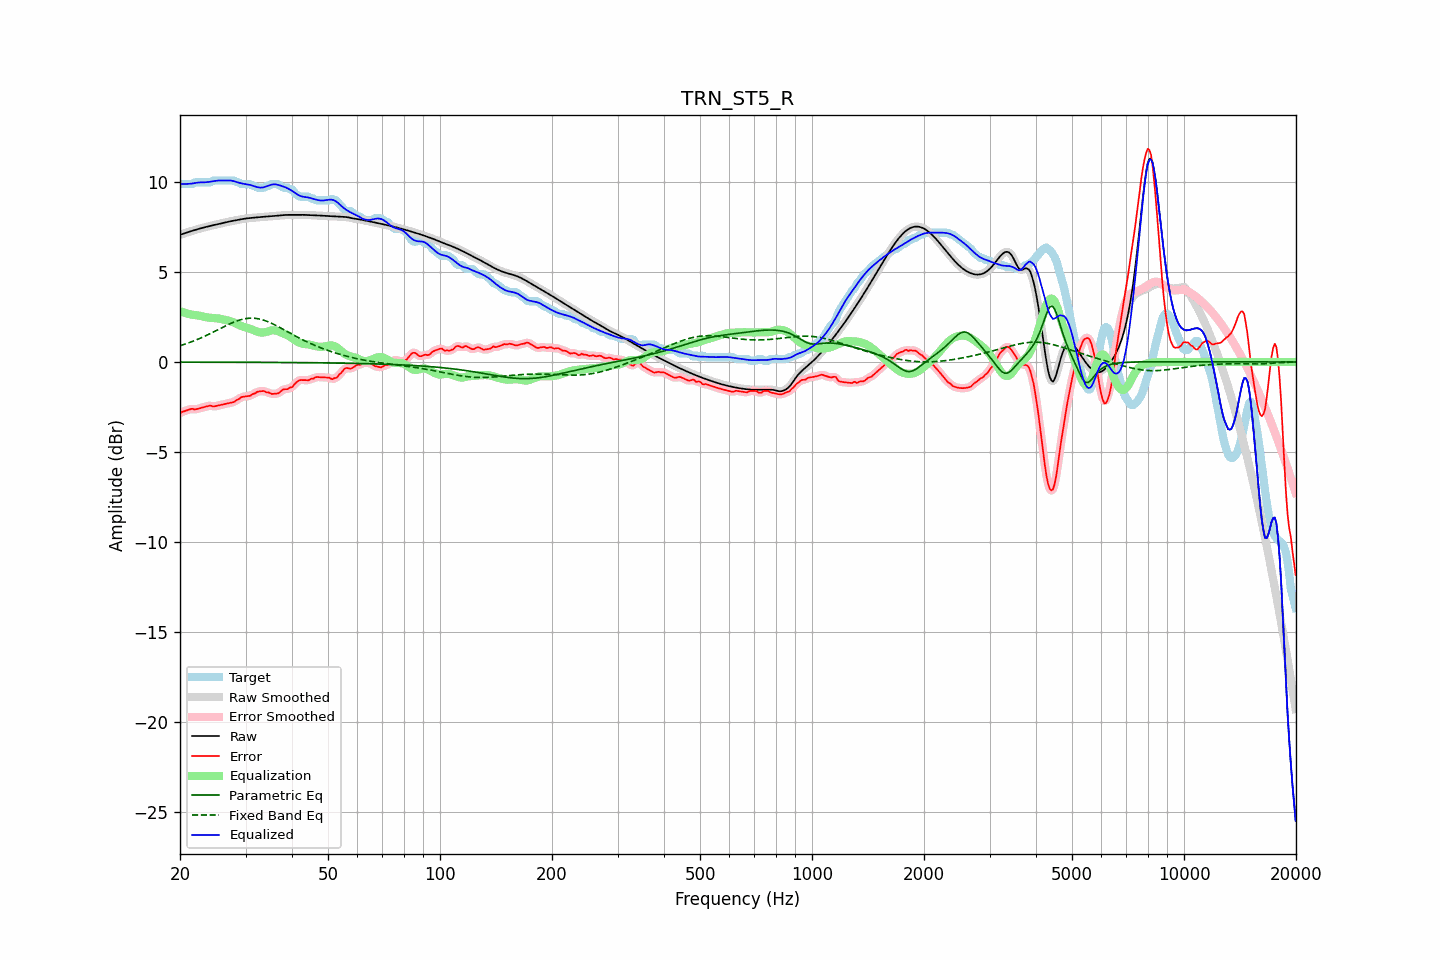

The table this chart was drawn from, first rows:
frequency, raw, error, smoothed, error_smoothed, equalization, parametric_eq, fixed_band_eq, equalized_raw, equalized_smoothed, target
20.00, 7.06, -2.85, 7.06, -2.84, 2.82, -0.01, 0.90, 9.88, 9.88, 9.90
20.20, 7.09, -2.78, 7.09, -2.80, 2.79, -0.01, 0.93, 9.88, 9.88, 9.87
20.40, 7.12, -2.75, 7.12, -2.76, 2.76, -0.01, 0.96, 9.88, 9.88, 9.87
20.61, 7.15, -2.72, 7.15, -2.72, 2.73, -0.01, 0.99, 9.88, 9.88, 9.87
20.81, 7.18, -2.69, 7.18, -2.69, 2.70, -0.01, 1.02, 9.88, 9.88, 9.87
21.02, 7.21, -2.66, 7.21, -2.66, 2.68, -0.01, 1.05, 9.88, 9.88, 9.87
21.23, 7.24, -2.63, 7.24, -2.63, 2.65, -0.01, 1.08, 9.89, 9.89, 9.87
21.44, 7.27, -2.61, 7.27, -2.61, 2.63, -0.01, 1.12, 9.90, 9.90, 9.87
21.66, 7.29, -2.60, 7.29, -2.62, 2.62, -0.01, 1.15, 9.91, 9.91, 9.89
21.87, 7.32, -2.64, 7.32, -2.62, 2.61, -0.01, 1.18, 9.93, 9.93, 9.96
22.09, 7.35, -2.63, 7.35, -2.62, 2.60, -0.01, 1.22, 9.95, 9.95, 9.97
22.31, 7.37, -2.60, 7.37, -2.61, 2.59, -0.01, 1.26, 9.96, 9.96, 9.97
22.54, 7.40, -2.58, 7.40, -2.58, 2.57, -0.01, 1.29, 9.97, 9.97, 9.97
22.76, 7.42, -2.55, 7.42, -2.55, 2.55, -0.01, 1.33, 9.97, 9.97, 9.97
22.99, 7.44, -2.53, 7.44, -2.53, 2.53, -0.01, 1.37, 9.97, 9.97, 9.97
23.22, 7.47, -2.50, 7.47, -2.50, 2.50, -0.01, 1.41, 9.97, 9.97, 9.97
23.45, 7.49, -2.48, 7.49, -2.48, 2.48, -0.01, 1.46, 9.98, 9.98, 9.97
23.69, 7.51, -2.46, 7.51, -2.45, 2.47, -0.01, 1.50, 9.98, 9.98, 9.97
23.92, 7.54, -2.44, 7.54, -2.44, 2.46, -0.01, 1.54, 9.99, 9.99, 9.97
24.16, 7.56, -2.41, 7.56, -2.44, 2.45, -0.01, 1.58, 10.01, 10.01, 9.97
24.40, 7.58, -2.46, 7.58, -2.45, 2.45, -0.01, 1.63, 10.02, 10.02, 10.04
24.65, 7.60, -2.47, 7.60, -2.46, 2.44, -0.01, 1.67, 10.04, 10.04, 10.07
24.89, 7.62, -2.45, 7.62, -2.46, 2.43, -0.01, 1.72, 10.05, 10.05, 10.07
25.14, 7.64, -2.43, 7.64, -2.44, 2.43, -0.01, 1.76, 10.06, 10.06, 10.07
25.39, 7.66, -2.41, 7.66, -2.41, 2.41, -0.01, 1.81, 10.07, 10.07, 10.07
25.65, 7.68, -2.39, 7.68, -2.39, 2.40, -0.01, 1.85, 10.08, 10.08, 10.07
25.91, 7.70, -2.37, 7.70, -2.37, 2.38, -0.01, 1.90, 10.08, 10.08, 10.07
26.16, 7.72, -2.35, 7.72, -2.35, 2.36, -0.01, 1.95, 10.08, 10.08, 10.07
26.43, 7.74, -2.33, 7.74, -2.33, 2.34, -0.01, 1.99, 10.08, 10.08, 10.07
26.69, 7.76, -2.31, 7.76, -2.31, 2.32, -0.01, 2.03, 10.08, 10.08, 10.07
26.96, 7.78, -2.29, 7.78, -2.29, 2.30, -0.01, 2.08, 10.08, 10.08, 10.07
27.23, 7.80, -2.27, 7.80, -2.27, 2.27, -0.01, 2.12, 10.07, 10.07, 10.07
27.50, 7.82, -2.25, 7.82, -2.26, 2.25, -0.01, 2.16, 10.06, 10.06, 10.07
27.77, 7.84, -2.23, 7.84, -2.23, 2.21, -0.02, 2.20, 10.05, 10.05, 10.07
28.05, 7.85, -2.20, 7.85, -2.19, 2.17, -0.02, 2.23, 10.02, 10.02, 10.06
28.33, 7.87, -2.12, 7.87, -2.14, 2.13, -0.02, 2.27, 10.00, 10.00, 9.99
28.62, 7.89, -2.08, 7.89, -2.08, 2.08, -0.02, 2.30, 9.97, 9.97, 9.97
28.90, 7.90, -2.04, 7.90, -2.02, 2.04, -0.02, 2.33, 9.94, 9.94, 9.95
29.19, 7.92, -1.95, 7.92, -1.98, 2.00, -0.02, 2.35, 9.92, 9.92, 9.87
29.48, 7.94, -1.94, 7.94, -1.94, 1.96, -0.02, 2.37, 9.90, 9.90, 9.87
29.78, 7.95, -1.92, 7.95, -1.91, 1.93, -0.02, 2.39, 9.88, 9.88, 9.87
30.08, 7.96, -1.91, 7.96, -1.91, 1.91, -0.02, 2.41, 9.87, 9.87, 9.87
30.38, 7.98, -1.90, 7.98, -1.90, 1.88, -0.02, 2.42, 9.86, 9.86, 9.87
30.68, 7.98, -1.89, 7.99, -1.88, 1.86, -0.02, 2.43, 9.84, 9.84, 9.87
30.99, 7.99, -1.86, 7.99, -1.85, 1.83, -0.02, 2.43, 9.82, 9.82, 9.85
31.30, 8.00, -1.79, 8.00, -1.81, 1.79, -0.02, 2.43, 9.79, 9.79, 9.79
31.61, 8.01, -1.76, 8.01, -1.76, 1.76, -0.02, 2.43, 9.76, 9.76, 9.77
31.93, 8.02, -1.73, 8.02, -1.71, 1.72, -0.02, 2.42, 9.73, 9.73, 9.75
32.24, 8.02, -1.66, 8.02, -1.67, 1.68, -0.02, 2.41, 9.71, 9.71, 9.68
32.57, 8.03, -1.64, 8.03, -1.64, 1.65, -0.02, 2.39, 9.69, 9.69, 9.67
32.89, 8.04, -1.63, 8.04, -1.62, 1.64, -0.02, 2.37, 9.68, 9.68, 9.67
33.22, 8.05, -1.62, 8.05, -1.61, 1.63, -0.02, 2.35, 9.68, 9.68, 9.67
33.55, 8.06, -1.61, 8.06, -1.63, 1.64, -0.02, 2.32, 9.70, 9.70, 9.67
33.89, 8.07, -1.64, 8.07, -1.64, 1.65, -0.02, 2.29, 9.72, 9.72, 9.71
34.23, 8.08, -1.70, 8.08, -1.67, 1.68, -0.02, 2.26, 9.75, 9.75, 9.77
34.57, 8.08, -1.69, 8.08, -1.71, 1.70, -0.02, 2.22, 9.79, 9.79, 9.77
34.92, 8.09, -1.73, 8.09, -1.74, 1.73, -0.02, 2.19, 9.82, 9.82, 9.81
35.27, 8.09, -1.78, 8.09, -1.76, 1.75, -0.03, 2.14, 9.85, 9.85, 9.87
35.62, 8.10, -1.77, 8.10, -1.77, 1.76, -0.03, 2.10, 9.86, 9.86, 9.87
35.97, 8.11, -1.76, 8.11, -1.77, 1.75, -0.03, 2.06, 9.86, 9.86, 9.87
... 635 more rows
